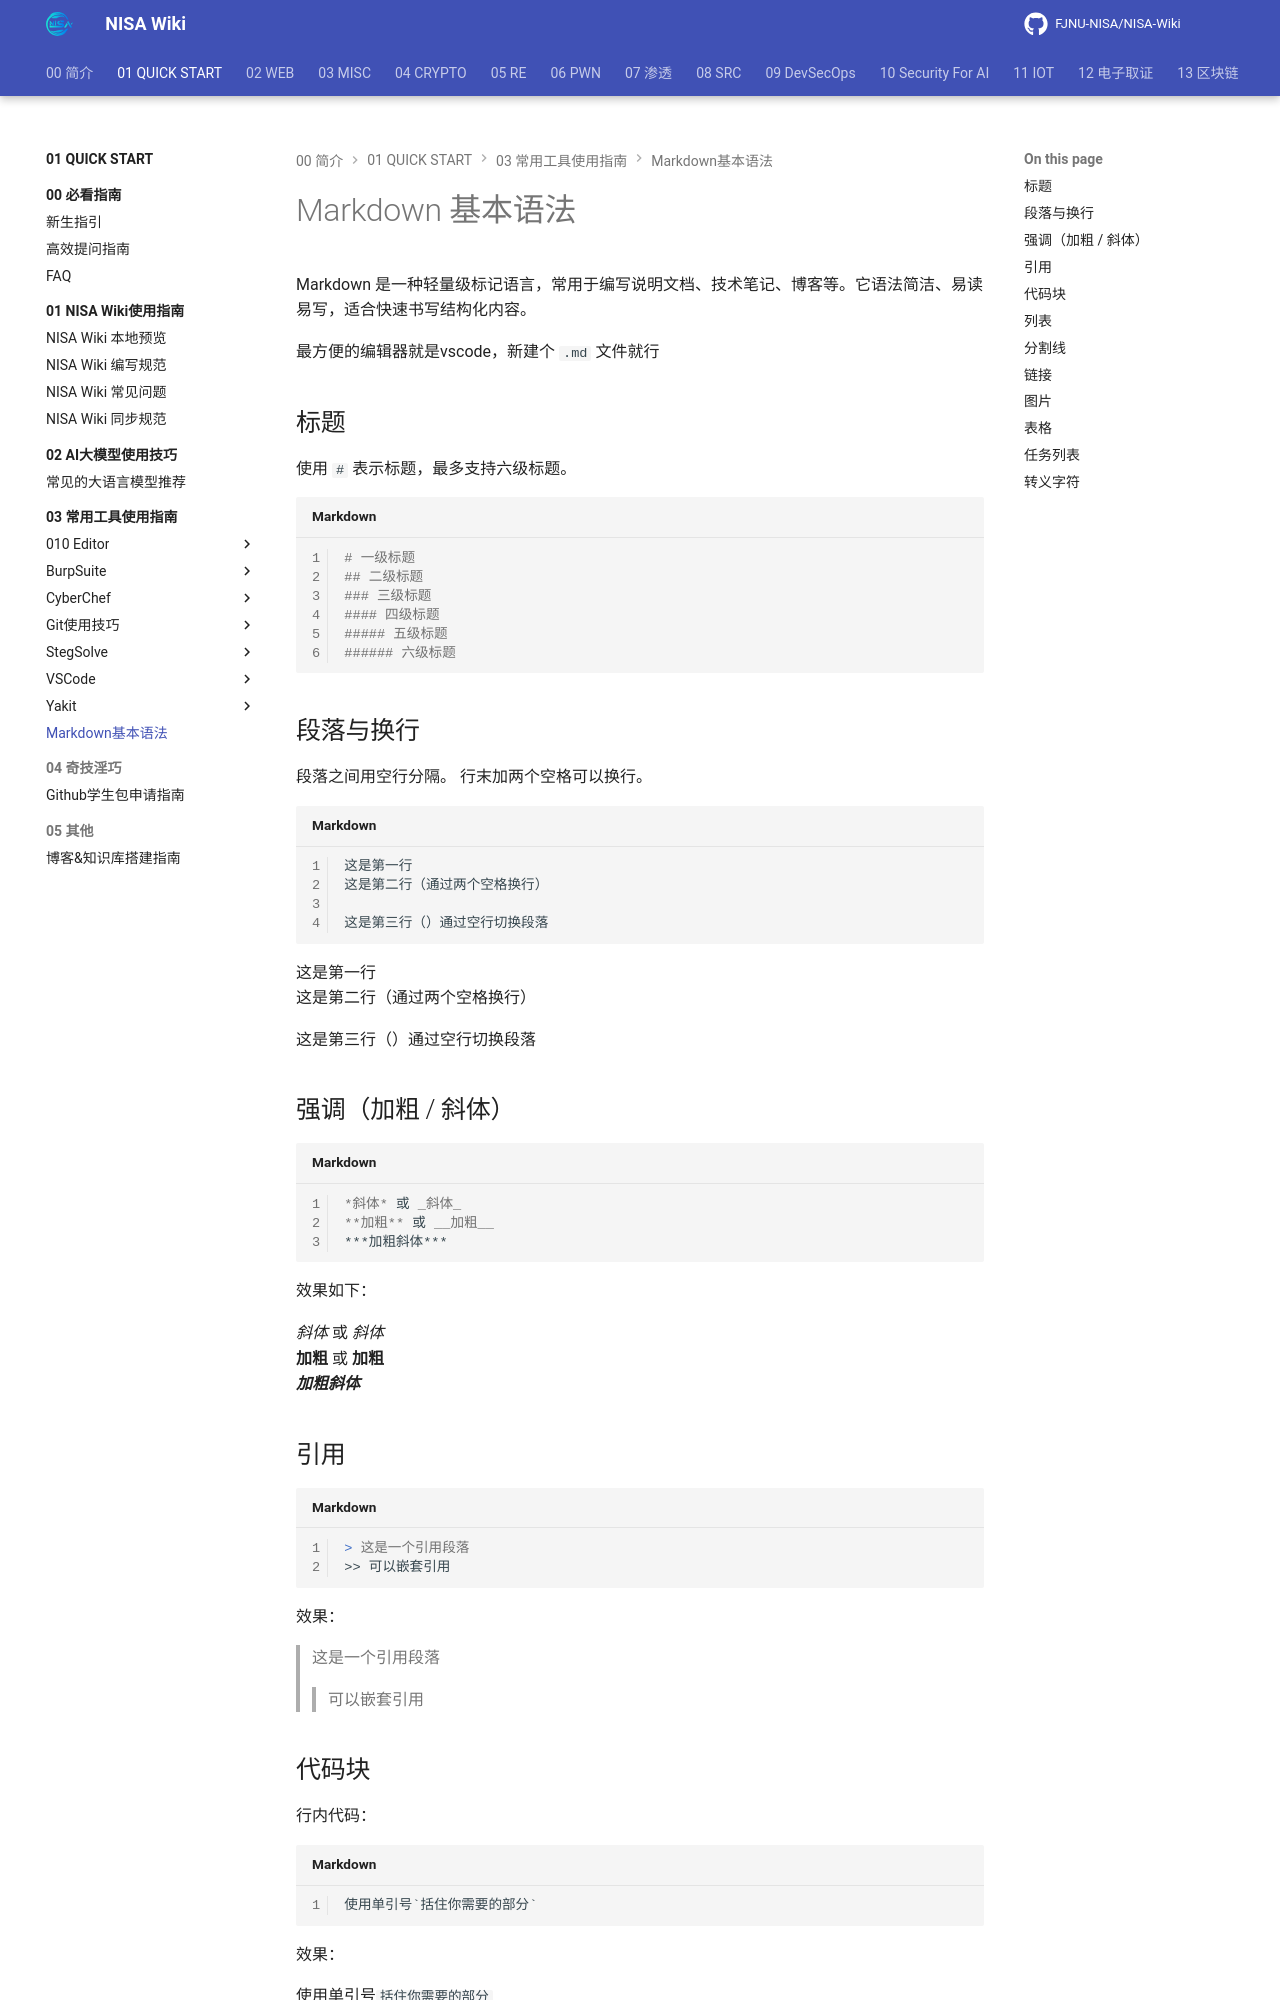

repository: FJNU-NISA/NISA-Wiki · page: 01-QUICK START/03-常用工具使用指南/markdown基本语法/index.html · generator: mkdocs

# Markdown 基本语法

Markdown 是一种轻量级标记语言，常用于编写说明文档、技术笔记、博客等。它语法简洁、易读易写，适合快速书写结构化内容。

最方便的编辑器就是vscode，新建个 `.md` 文件就行

## 标题

使用 `#` 表示标题，最多支持六级标题。

```markdown
# 一级标题
## 二级标题
### 三级标题
#### 四级标题
##### 五级标题
###### 六级标题
```

## 段落与换行
段落之间用空行分隔。
行末加两个空格可以换行。

```markdown
这是第一行  
这是第二行（通过两个空格换行）

这是第三行（）通过空行切换段落
```

这是第一行  
这是第二行（通过两个空格换行）

这是第三行（）通过空行切换段落

## 强调（加粗 / 斜体）

```markdown
*斜体* 或 _斜体_  
**加粗** 或 __加粗__  
***加粗斜体***
```

效果如下：

*斜体* 或 _斜体_  
**加粗** 或 __加粗__  
***加粗斜体***

## 引用

```markdown
> 这是一个引用段落
>> 可以嵌套引用
```
效果：

> 这是一个引用段落
>> 可以嵌套引用
